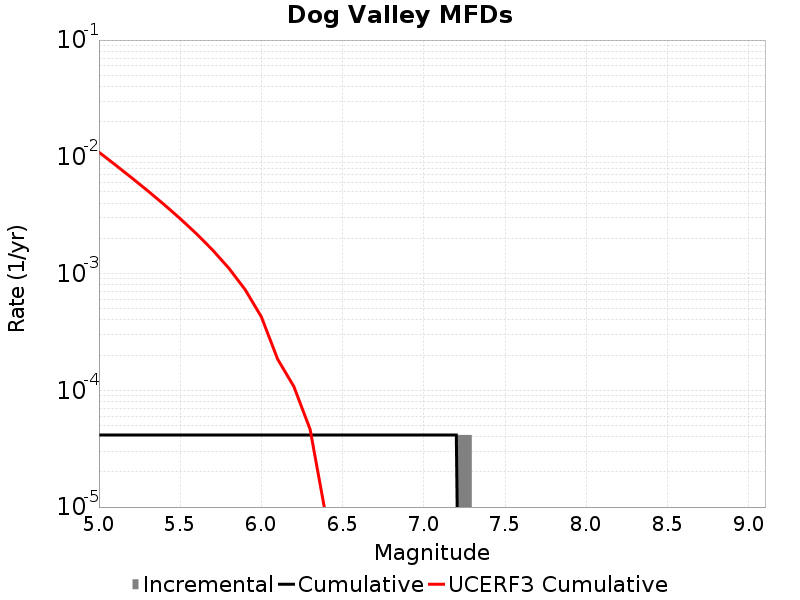

The data file committed next to this chart (first rows):
Magnitude, Incremental Rate, Cumulative Rate, UCERF3 Cumulative Rate
5.05, 0.0, 4.1455798E-5, 0.01096
5.15, 0.0, 4.1455798E-5, 0.00855
5.25, 0.0, 4.1455798E-5, 0.006638
5.35, 0.0, 4.1455798E-5, 0.00512
5.45, 0.0, 4.1455798E-5, 0.003914
5.55, 0.0, 4.1455798E-5, 0.002956
5.65, 0.0, 4.1455798E-5, 0.002195
5.75, 0.0, 4.1455798E-5, 0.00159
5.85, 0.0, 4.1455798E-5, 0.00111
5.95, 0.0, 4.1455798E-5, 7.2856026E-4
6.05, 0.0, 4.1455798E-5, 4.2559422E-4
6.15, 0.0, 4.1455798E-5, 1.8493972E-4
6.25, 0.0, 4.1455798E-5, 1.07679145E-4
6.35, 0.0, 4.1455798E-5, 4.630889E-5
6.45, 0.0, 4.1455798E-5, 7.993664E-6
6.55, 0.0, 4.1455798E-5, 7.727325E-6
6.65, 0.0, 4.1455798E-5, 6.695984E-6
6.75, 0.0, 4.1455798E-5, 6.695984E-6
6.85, 0.0, 4.1455798E-5, 4.0839645E-6
6.95, 0.0, 4.1455798E-5, 3.7326656E-6
7.05, 0.0, 4.1455798E-5, 2.6888263E-6
7.15, 0.0, 4.1455798E-5, 1.6035956E-6
7.25, 4.1455798E-5, 4.1455798E-5, 0.0
7.35, 0.0, 0.0, 0.0
7.45, 0.0, 0.0, 0.0
7.55, 0.0, 0.0, 0.0
7.65, 0.0, 0.0, 0.0
7.75, 0.0, 0.0, 0.0
7.85, 0.0, 0.0, 0.0
7.95, 0.0, 0.0, 0.0
8.05, 0.0, 0.0, 0.0
8.15, 0.0, 0.0, 0.0
8.25, 0.0, 0.0, 0.0
8.35, 0.0, 0.0, 0.0
8.45, 0.0, 0.0, 0.0
8.55, 0.0, 0.0, 0.0
8.65, 0.0, 0.0, 0.0
8.75, 0.0, 0.0, 0.0
8.85, 0.0, 0.0, 0.0
8.95, 0.0, 0.0, 0.0
9.05, 0.0, 0.0, 0.0
